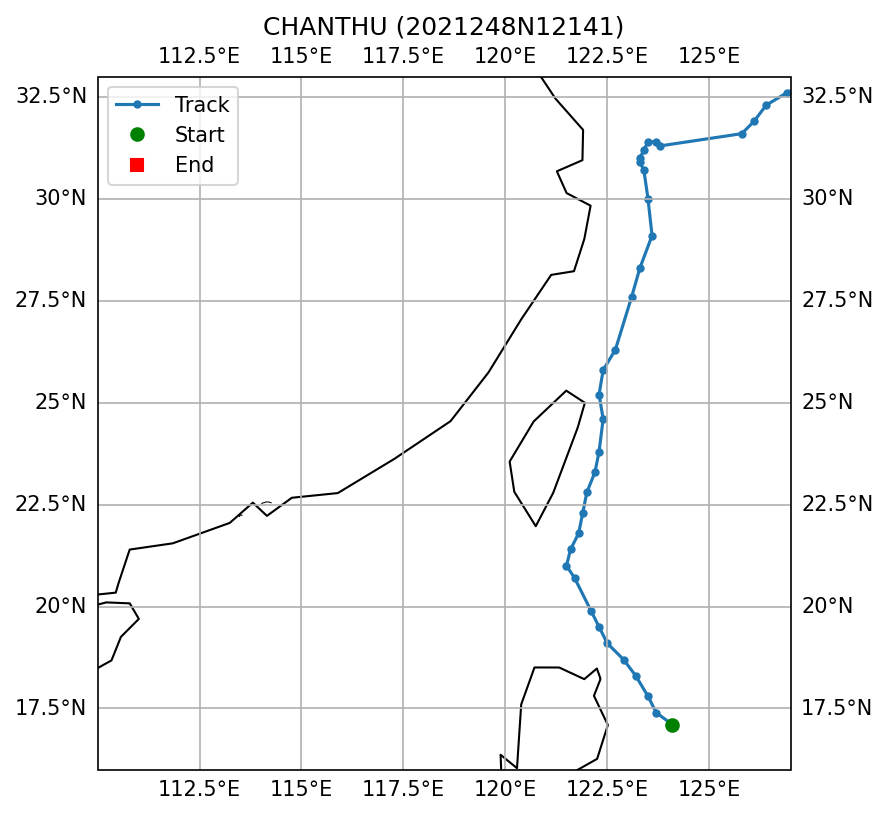

The file beside this chart, header and first rows:
SID, NAME, ISO_TIME, LAT, LON, DIST2LAND, USA_WIND, USA_PRES, USA_R34_NE, USA_R34_SE, USA_R34_SW, USA_R34_NW, USA_RMW, CMA_CAT
2021248N12141, CHANTHU, 2021-09-10 00:00:00, 17.1, 124.1, 170, 135.0, 928.0, 80.0, 75.0, 65.0, 75.0, 5.0, 6
2021248N12141, CHANTHU, 2021-09-10 03:00:00, 17.4, 123.7, 135, 140.0, 922.0, 85.0, 78.0, 68.0, 78.0, 5.0, 6
2021248N12141, CHANTHU, 2021-09-10 06:00:00, 17.8, 123.5, 129, 145.0, 916.0, 90.0, 80.0, 70.0, 80.0, 5.0, 6
2021248N12141, CHANTHU, 2021-09-10 09:00:00, 18.3, 123.2, 95, 148.0, 914.0, 93.0, 85.0, 75.0, 85.0, 5.0, 6
2021248N12141, CHANTHU, 2021-09-10 12:00:00, 18.7, 122.9, 71, 150.0, 911.0, 95.0, 90.0, 80.0, 90.0, 5.0, 6
2021248N12141, CHANTHU, 2021-09-10 15:00:00, 19.1, 122.5, 81, 153.0, 907.0, 103.0, 95.0, 83.0, 95.0, 9.0, 6
2021248N12141, CHANTHU, 2021-09-10 18:00:00, 19.5, 122.3, 123, 155.0, 902.0, 110.0, 100.0, 85.0, 100.0, 12.0, 6
2021248N12141, CHANTHU, 2021-09-10 21:00:00, 19.9, 122.1, 167, 150.0, 909.0, 118.0, 105.0, 88.0, 100.0, 12.0, 6
2021248N12141, CHANTHU, 2021-09-11 03:00:00, 20.7, 121.7, 157, 138.0, 920.0, 133.0, 115.0, 93.0, 103.0, 9.0, 6
2021248N12141, CHANTHU, 2021-09-11 06:00:00, 21.0, 121.5, 118, 130.0, 925.0, 140.0, 120.0, 95.0, 105.0, 5.0, 6
2021248N12141, CHANTHU, 2021-09-11 09:00:00, 21.4, 121.6, 91, 120.0, 935.0, 143.0, 123.0, 98.0, 90.0, 5.0, 6
2021248N12141, CHANTHU, 2021-09-11 12:00:00, 21.8, 121.8, 93, 110.0, 945.0, 145.0, 125.0, 100.0, 75.0, 5.0, 6
2021248N12141, CHANTHU, 2021-09-11 15:00:00, 22.3, 121.9, 98, 110.0, 945.0, 143.0, 125.0, 90.0, 75.0, 5.0, 6
2021248N12141, CHANTHU, 2021-09-11 18:00:00, 22.8, 122.0, 69, 110.0, 944.0, 140.0, 125.0, 80.0, 75.0, 5.0, 6
2021248N12141, CHANTHU, 2021-09-11 21:00:00, 23.3, 122.2, 81, 108.0, 946.0, 138.0, 125.0, 70.0, 68.0, 6.0, 6
2021248N12141, CHANTHU, 2021-09-12 00:00:00, 23.8, 122.3, 78, 105.0, 948.0, 135.0, 125.0, 60.0, 60.0, 7.0, 6
2021248N12141, CHANTHU, 2021-09-12 03:00:00, 24.6, 122.4, 51, 105.0, 946.0, 133.0, 135.0, 63.0, 70.0, 6.0, 6
2021248N12141, CHANTHU, 2021-09-12 06:00:00, 25.2, 122.3, 37, 105.0, 943.0, 130.0, 145.0, 65.0, 80.0, 5.0, 5
2021248N12141, CHANTHU, 2021-09-12 09:00:00, 25.8, 122.4, 97, 100.0, 946.0, 128.0, 155.0, 68.0, 90.0, 5.0, 5
2021248N12141, CHANTHU, 2021-09-12 12:00:00, 26.3, 122.7, 161, 95.0, 949.0, 125.0, 165.0, 70.0, 100.0, 5.0, 5
2021248N12141, CHANTHU, 2021-09-12 18:00:00, 27.6, 123.1, 166, 90.0, 953.0, 160.0, 155.0, 90.0, 140.0, 5.0, 5
2021248N12141, CHANTHU, 2021-09-12 21:00:00, 28.3, 123.3, 161, 88.0, 956.0, 173.0, 150.0, 108.0, 163.0, 5.0, 5
2021248N12141, CHANTHU, 2021-09-13 00:00:00, 29.1, 123.6, 155, 85.0, 959.0, 185.0, 145.0, 125.0, 185.0, 5.0, 5
2021248N12141, CHANTHU, 2021-09-13 03:00:00, 30.0, 123.5, 155, 80.0, 964.0, 175.0, 143.0, 125.0, 178.0, 8.0, 5
2021248N12141, CHANTHU, 2021-09-13 06:00:00, 30.7, 123.4, 144, 75.0, 968.0, 165.0, 140.0, 125.0, 170.0, 10.0, 5
2021248N12141, CHANTHU, 2021-09-13 09:00:00, 30.9, 123.3, 133, 70.0, 972.0, 160.0, 138.0, 125.0, 165.0, 13.0, 5
2021248N12141, CHANTHU, 2021-09-13 12:00:00, 31.0, 123.3, 133, 65.0, 975.0, 155.0, 135.0, 125.0, 160.0, 15.0, 5
2021248N12141, CHANTHU, 2021-09-13 15:00:00, 31.2, 123.4, 146, 60.0, 978.0, 150.0, 133.0, 123.0, 155.0, 18.0, 5
2021248N12141, CHANTHU, 2021-09-13 18:00:00, 31.4, 123.5, 155, 55.0, 980.0, 145.0, 130.0, 120.0, 150.0, 20.0, 4
2021248N12141, CHANTHU, 2021-09-13 21:00:00, 31.4, 123.7, 173, 48.0, 985.0, 140.0, 125.0, 120.0, 143.0, 25.0, 4
2021248N12141, CHANTHU, 2021-09-14 00:00:00, 31.3, 123.8, 185, 40.0, 990.0, 135.0, 120.0, 120.0, 135.0, 30.0, 3
2021248N12141, CHANTHU, 2021-09-16 12:00:00, 31.6, 125.8, 184, 50.0, 986.0, 100.0, 100.0, 100.0, 100.0, 25.0, 3
2021248N12141, CHANTHU, 2021-09-16 15:00:00, 31.9, 126.1, 146, 48.0, 988.0, 108.0, 108.0, 100.0, 98.0, 25.0, 3
2021248N12141, CHANTHU, 2021-09-16 18:00:00, 32.3, 126.4, 100, 45.0, 989.0, 115.0, 115.0, 100.0, 95.0, 25.0, 3
2021248N12141, CHANTHU, 2021-09-16 21:00:00, 32.6, 126.9, 72, 43.0, 992.0, 108.0, 118.0, 98.0, 90.0, 25.0, 3
2021248N12141, CHANTHU, 2021-09-17 00:00:00, 32.9, 127.5, 78, 40.0, 994.0, 100.0, 120.0, 95.0, 85.0, 25.0, 2
2021248N12141, CHANTHU, 2021-09-17 03:00:00, 33.2, 128.3, 120, 40.0, 994.0, 88.0, 105.0, 83.0, 70.0, 25.0, 2
2021248N12141, CHANTHU, 2021-09-17 06:00:00, 33.5, 129.2, 43, 40.0, 993.0, 75.0, 90.0, 70.0, 55.0, 25.0, 2
2021248N12141, CHANTHU, 2021-09-17 09:00:00, 33.7, 130.3, 9, 38.0, 996.0, 63.0, 75.0, 60.0, 48.0, 23.0, 2
2021248N12141, CHANTHU, 2021-09-17 12:00:00, 33.8, 131.6, 22, 35.0, 999.0, 50.0, 60.0, 50.0, 40.0, 20.0, 2
